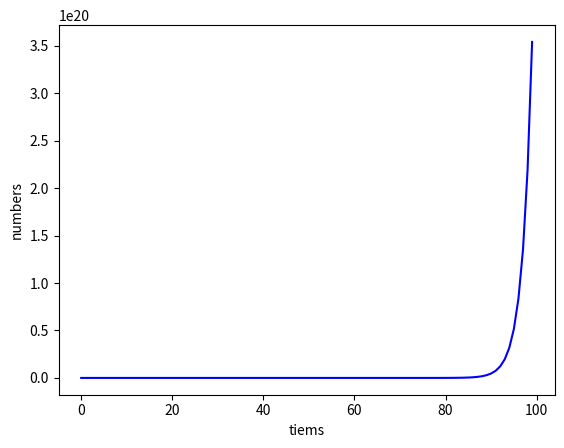

This chart was generated by the following Python code:
import matplotlib.pyplot as plt  

x = []
y = []

a = 0
b = 1
for i in range(100):
    x.append(i)
    t = b
    b = a+b
    a = t
    y.append(t)

plt.xlabel('tiems')  
plt.ylabel('numbers')  
plt.plot(x, y, 'b')  
plt.show()
